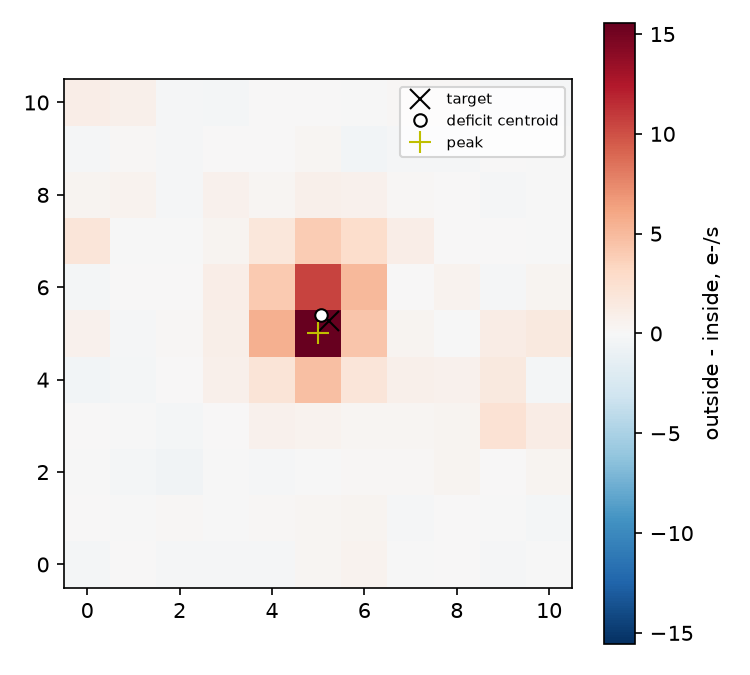

Values plotted in this chart, from the file beside it:
7.753372192382812500e-01, 1.151000976562500000e+00, 9.119491577148437500e-01, 8.591918945312500000e-01, 9.154129028320312500e-01, 1.380676269531250000e+00, 1.547637939453125000e+00, 9.640808105468750000e-01, 1.053421020507812500e+00, 8.267669677734375000e-01, 1.003196716308593750e+00
1.131576538085937500e+00, 1.027641296386718750e+00, 1.200477600097656250e+00, 1.036880493164062500e+00, 1.231178283691406250e+00, 1.344436645507812500e+00, 1.522232055664062500e+00, 8.845596313476562500e-01, 1.053703308105468750e+00, 9.789199829101562500e-01, 7.437515258789062500e-01
1.030464172363281250e+00, 6.968841552734375000e-01, 5.578918457031250000e-01, 9.559478759765625000e-01, 8.509674072265625000e-01, 1.019104003906250000e+00, 1.249061584472656250e+00, 1.281036376953125000e+00, 1.475326538085937500e+00, 1.053604125976562500e+00, 1.423080444335937500e+00
1.081916809082031250e+00, 1.036895751953125000e+00, 7.092742919921875000e-01, 1.141883850097656250e+00, 1.662689208984375000e+00, 1.650321960449218750e+00, 1.359222412109375000e+00, 1.293861389160156250e+00, 1.526779174804687500e+00, 3.292022705078125000e+00, 2.233093261718750000e+00
6.331939697265625000e-01, 7.349548339843750000e-01, 1.069343566894531250e+00, 1.872833251953125000e+00, 3.083221435546875000e+00, 5.743927001953125000e+00, 2.921813964843750000e+00, 1.871948242187500000e+00, 1.729370117187500000e+00, 2.624023437500000000e+00, 7.889404296875000000e-01
1.731933593750000000e+00, 8.899383544921875000e-01, 1.217391967773437500e+00, 2.001739501953125000e+00, 6.542724609375000000e+00, 1.662377929687500000e+01, 5.385559082031250000e+00, 1.441268920898437500e+00, 1.000122070312500000e+00, 2.151306152343750000e+00, 2.556457519531250000e+00
7.069091796875000000e-01, 1.101745605468750000e+00, 1.121879577636718750e+00, 2.101837158203125000e+00, 5.089782714843750000e+00, 1.162365722656250000e+01, 6.088439941406250000e+00, 1.139526367187500000e+00, 1.566055297851562500e+00, 8.685760498046875000e-01, 1.515457153320312500e+00
2.881378173828125000e+00, 9.673767089843750000e-01, 9.879608154296875000e-01, 1.442718505859375000e+00, 2.803192138671875000e+00, 4.944976806640625000e+00, 3.787017822265625000e+00, 2.082641601562500000e+00, 1.071548461914062500e+00, 1.133567810058593750e+00, 9.456024169921875000e-01
1.484924316406250000e+00, 1.548927307128906250e+00, 9.079513549804687500e-01, 1.736076354980468750e+00, 1.295333862304687500e+00, 1.784729003906250000e+00, 1.658843994140625000e+00, 1.199783325195312500e+00, 1.056198120117187500e+00, 8.128738403320312500e-01, 9.817581176757812500e-01
8.094253540039062500e-01, 1.185981750488281250e+00, 8.830718994140625000e-01, 1.057815551757812500e+00, 1.061546325683593750e+00, 1.335258483886718750e+00, 6.693725585937500000e-01, 8.835296630859375000e-01, 8.901214599609375000e-01, 1.055664062500000000e+00, 1.023155212402343750e+00
2.100646972656250000e+00, 1.791564941406250000e+00, 8.426666259765625000e-01, 7.856369018554687500e-01, 1.090423583984375000e+00, 1.156166076660156250e+00, 9.497451782226562500e-01, 1.219017028808593750e+00, 1.206611633300781250e+00, 8.208312988281250000e-01, 8.593482971191406250e-01
